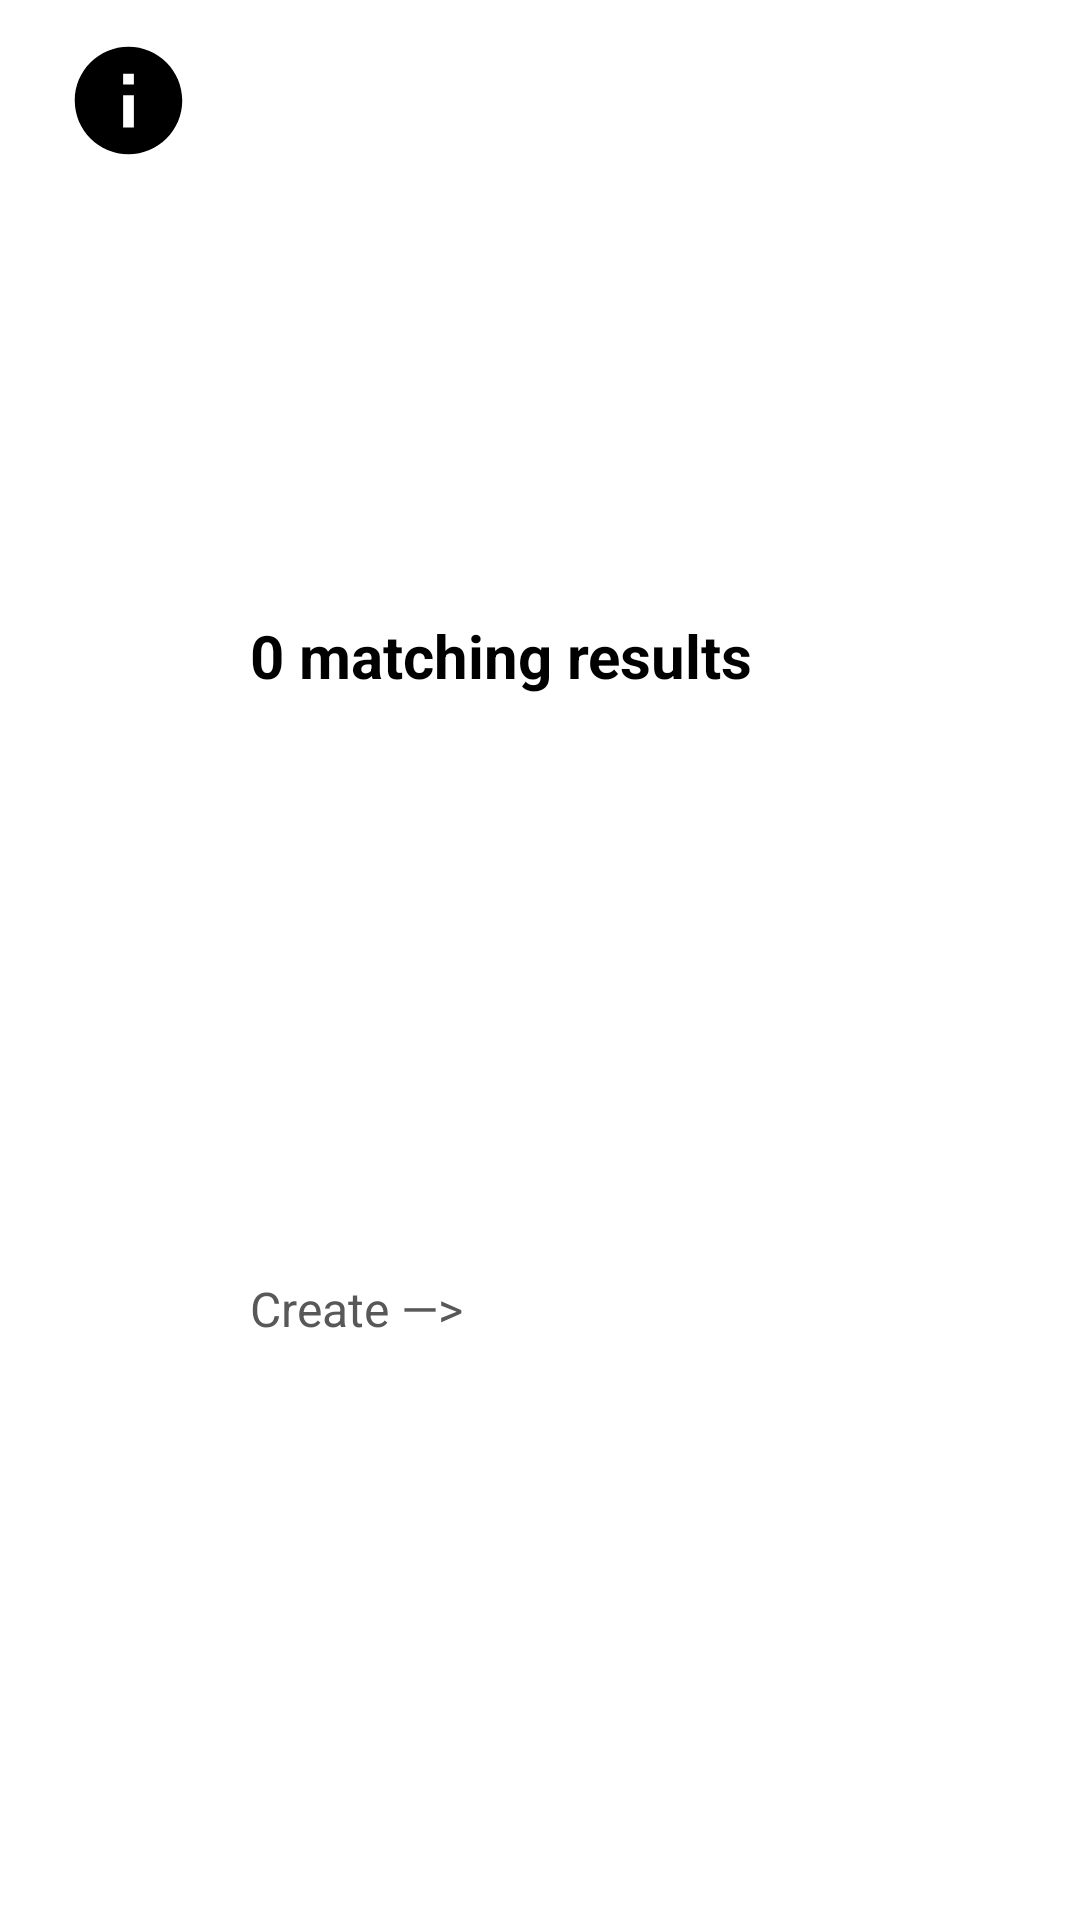

Android layout source for this screen:
<!-- AndroidManifest.xml: application theme Theme.JonesGroceries -->
<!-- res/layout/search_empty.xml -->
<?xml version="1.0" encoding="utf-8"?>
<androidx.constraintlayout.widget.ConstraintLayout xmlns:android="http://schemas.android.com/apk/res/android"
    xmlns:app="http://schemas.android.com/apk/res-auto"
    xmlns:tools="http://schemas.android.com/tools"
    android:id="@+id/linearLayout"
    android:layout_width="match_parent"
    android:layout_height="wrap_content"
    android:layout_margin="10dp">


    <ImageView
        android:id="@+id/itemIcon"
        android:layout_width="47dp"
        android:layout_height="43dp"
        android:layout_marginTop="12dp"
        app:layout_constraintEnd_toStartOf="@+id/item_name"
        app:layout_constraintHorizontal_bias="0.172"
        app:layout_constraintStart_toStartOf="parent"
        app:layout_constraintTop_toTopOf="parent"
        app:srcCompat="@drawable/ic_99" />

    <TextView
        android:id="@+id/itemIfFoundOrZeroResults"
        android:layout_width="wrap_content"
        android:layout_height="wrap_content"
        android:layout_marginStart="17dp"
        android:layout_marginLeft="17dp"
        android:layout_marginTop="12dp"
        android:text="@string/zero_results"
        android:textColor="@color/black"
        android:textSize="20dp"
        android:textStyle="bold"
        app:layout_constraintBottom_toTopOf="@+id/createLabel"
        app:layout_constraintStart_toEndOf="@+id/itemIcon"
        app:layout_constraintTop_toTopOf="parent" />

    <TextView
        android:id="@+id/createLabel"
        android:layout_width="wrap_content"
        android:layout_height="wrap_content"
        android:layout_marginStart="17dp"
        android:layout_marginLeft="17dp"
        android:paddingRight="5dp"
        android:text="@string/createWithArrow"
        android:textColor="#585858"
        android:textSize="16dp"
        app:layout_constraintBottom_toBottomOf="parent"
        app:layout_constraintStart_toEndOf="@+id/itemIcon"
        app:layout_constraintTop_toBottomOf="@+id/itemIfFoundOrZeroResults" />

    <TextView
        android:id="@+id/item_name"
        android:layout_width="wrap_content"
        android:layout_height="wrap_content"
        android:text=""
        android:textColor="#585858"
        android:textSize="16dp"
        android:textStyle="bold"
        app:layout_constraintBottom_toBottomOf="parent"
        app:layout_constraintStart_toEndOf="@+id/createLabel"
        app:layout_constraintTop_toBottomOf="@+id/itemIfFoundOrZeroResults" />

    <ImageView
        android:id="@+id/addCircleIcon"
        android:layout_width="24dp"
        android:layout_height="24dp"
        android:layout_marginTop="12dp"
        android:layout_marginEnd="16dp"
        android:layout_marginRight="16dp"
        android:layout_marginBottom="12dp"
        app:layout_constraintBottom_toBottomOf="parent"
        app:layout_constraintEnd_toEndOf="parent"
        app:layout_constraintTop_toTopOf="parent"
        app:srcCompat="@drawable/ic_add_circle" />


</androidx.constraintlayout.widget.ConstraintLayout>
<!-- resources referenced by this layout -->
<resources>
  <color name="black">#FF000000</color>
  <!-- drawable ic_99 (drawable) -->
  <vector android:height="96dp" android:viewportHeight="24"
      android:viewportWidth="24" android:width="96dp" xmlns:android="http://schemas.android.com/apk/res/android">
      <path android:fillColor="#000000" android:pathData="M12,2C6.477,2 2,6.477 2,12s4.477,10 10,10s10,-4.477 10,-10S17.523,2 12,2zM13,17h-2v-6h2V17zM13,9h-2V7h2V9z"/>
  </vector>
  <string name="createWithArrow">Create —&gt;</string>
  <string name="zero_results">0 matching results</string>
  <style name="Theme.JonesGroceries" parent="Theme.MaterialComponents.DayNight.DarkActionBar">
          
          <item name="colorPrimary">@color/purple_500</item>
          <item name="colorPrimaryVariant">@color/purple_700</item>
          <item name="colorOnPrimary">@color/white</item>
          
          <item name="colorSecondary">@color/teal_200</item>
          <item name="colorSecondaryVariant">@color/teal_700</item>
          <item name="colorOnSecondary">@color/black</item>
          
          <item name="android:statusBarColor" tools:targetApi="l">?attr/colorPrimaryVariant</item>
          
      </style>
  <color name="purple_500">#FF6200EE</color>
  <color name="purple_700">#FF3700B3</color>
  <color name="white">#FFFFFFFF</color>
  <color name="teal_200">#FF03DAC5</color>
  <color name="teal_700">#FF018786</color>
</resources>
